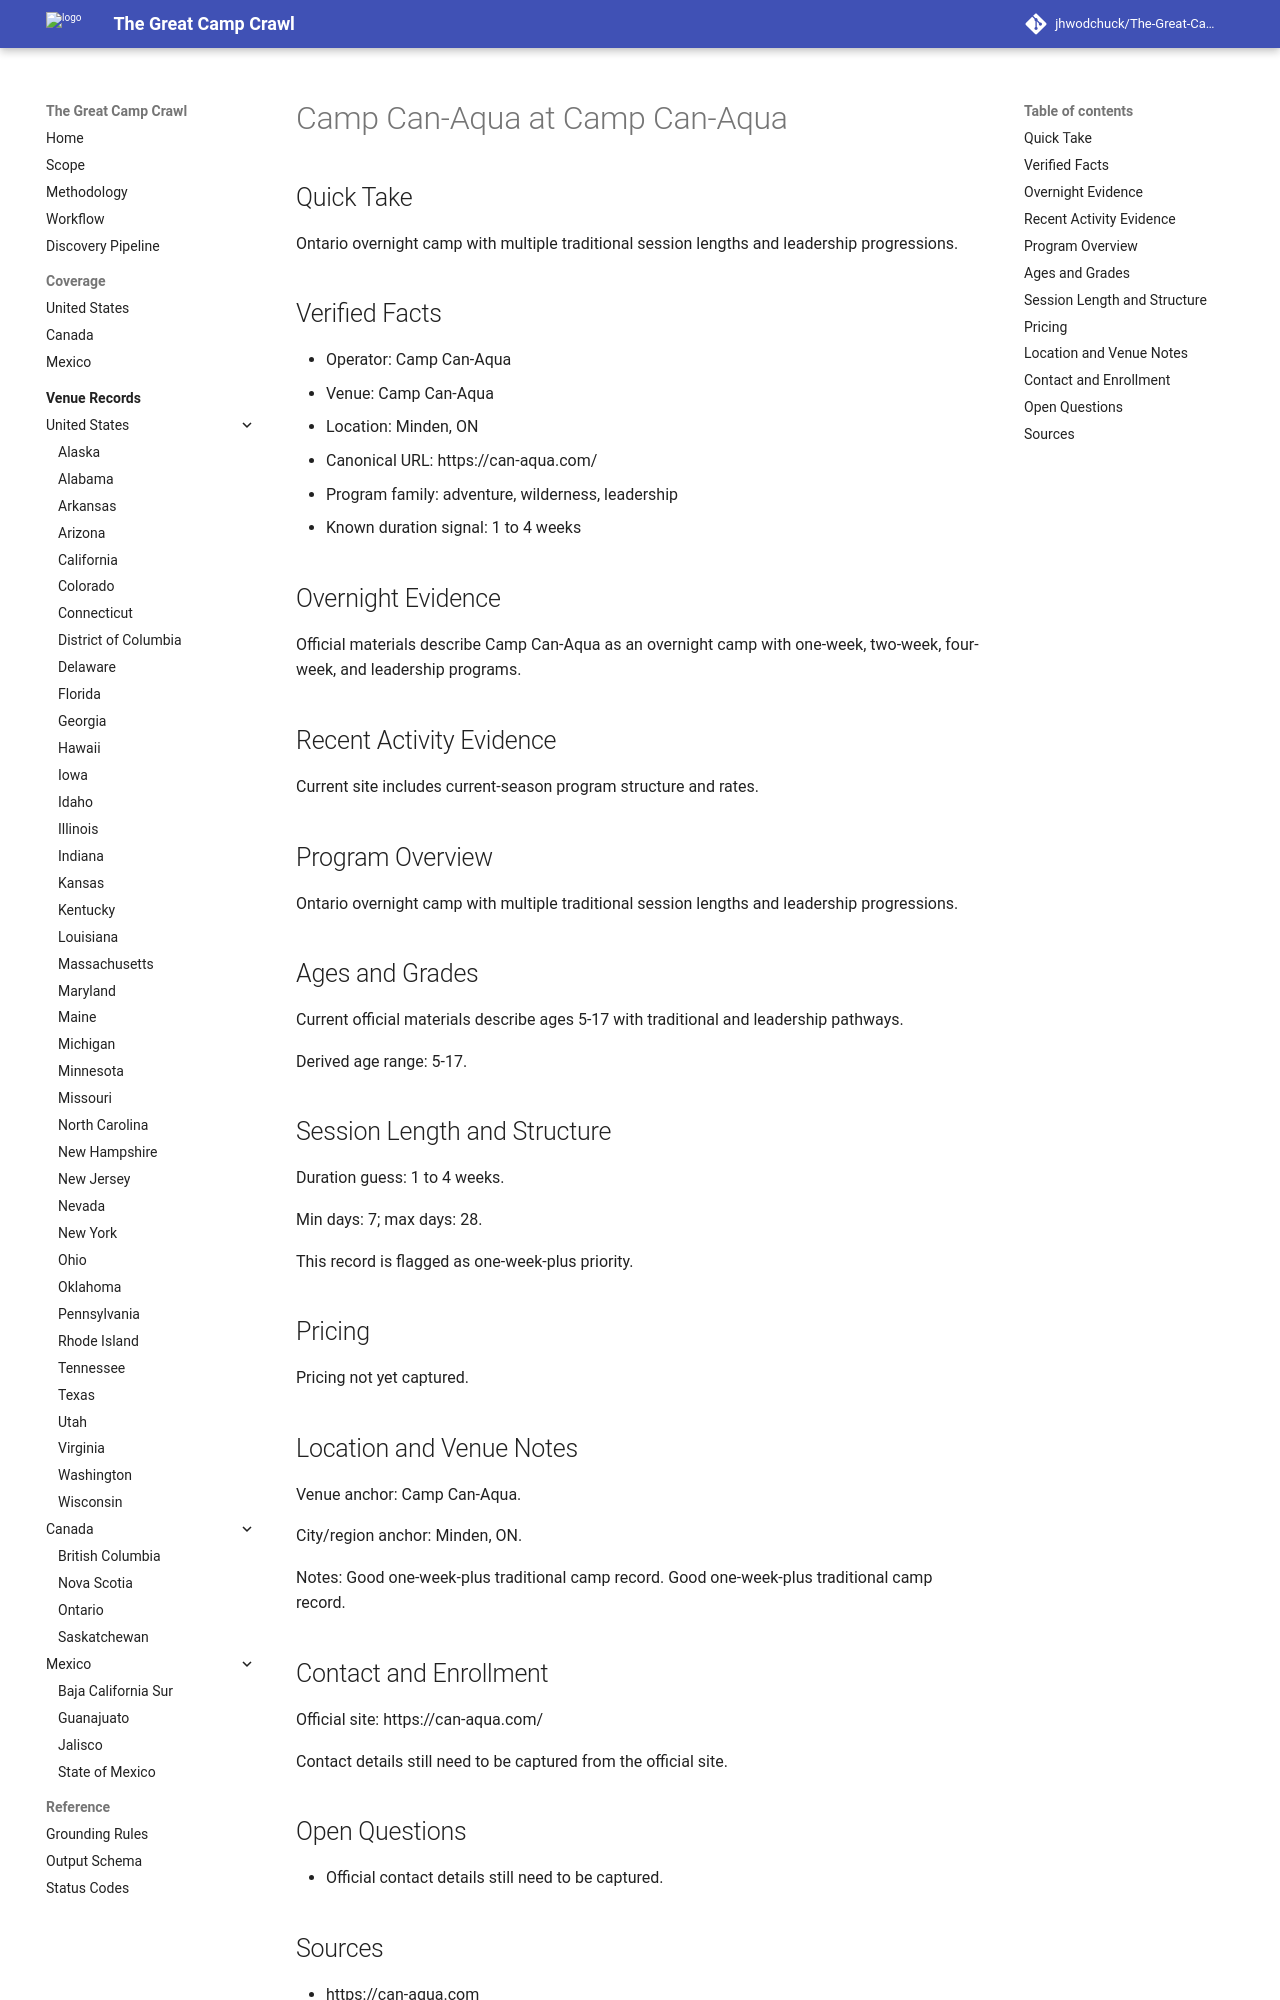

repository: jhwodchuck/The-Great-Camp-Crawl · page: camps/canada/on/camp-can-aqua--ca-on-minden-camp-can-aqua--camp-can-aqua-minden-on/index.html · generator: mkdocs

---
record_id: camp-can-aqua-minden-on
camp_id: camp-can-aqua
venue_id: ca-on-minden-camp-can-aqua
name: Camp Can-Aqua
display_name: Camp Can-Aqua at Camp Can-Aqua
country: CA
country_name: Canada
region: 'ON'
region_name: Ontario
city: Minden
venue_name: Camp Can-Aqua
program_family:
- adventure
- wilderness
- leadership
camp_types:
- overnight
priority_flags:
  college_precollege: false
  one_week_plus: true
languages_found:
- en
source_language_primary: en
activity_status: unknown
activity_evidence_window_months: 24
duration:
  min_days: 7
  max_days: 28
pricing:
  currency: CAD
  amount_min: null
  amount_max: null
  boarding_included: null
ages:
  min: 5
  max: 17
grades:
  min: null
  max: null
operator:
  name: Camp Can-Aqua
  type: camp-operator
website:
  canonical_url: https://can-aqua.com
  admissions_url: null
  session_dates_url: https://can-aqua.com
  pricing_url: null
contact:
  email: null
  phone: null
location:
  address: null
  postal_code: null
  latitude: null
  longitude: null
verification:
  overnight_confirmed: true
  active_past_2_years_confirmed: false
  confidence: medium
  last_verified: '2026-04-13'
evidence:
  overnight_source_url: https://can-aqua.com
  recent_activity_source_url: null
  duration_source_url: https://can-aqua.com
  pricing_source_url: null
tags:
- canada
- 'on'
- minden
- adventure
- wilderness
- leadership
- overnight
draft_status: draft
---

# Camp Can-Aqua at Camp Can-Aqua

## Quick Take
Ontario overnight camp with multiple traditional session lengths and leadership progressions.

## Verified Facts
- Operator: Camp Can-Aqua
- Venue: Camp Can-Aqua
- Location: Minden, ON
- Canonical URL: https://can-aqua.com/
- Program family: adventure, wilderness, leadership
- Known duration signal: 1 to 4 weeks

## Overnight Evidence
Official materials describe Camp Can-Aqua as an overnight camp with one-week, two-week, four-week, and leadership programs.

## Recent Activity Evidence
Current site includes current-season program structure and rates.

## Program Overview
Ontario overnight camp with multiple traditional session lengths and leadership progressions.

## Ages and Grades
Current official materials describe ages 5-17 with traditional and leadership pathways.

Derived age range: 5-17.

## Session Length and Structure
Duration guess: 1 to 4 weeks.

Min days: 7; max days: 28.

This record is flagged as one-week-plus priority.

## Pricing
Pricing not yet captured.

## Location and Venue Notes
Venue anchor: Camp Can-Aqua.

City/region anchor: Minden, ON.

Notes: Good one-week-plus traditional camp record. Good one-week-plus traditional camp record.
